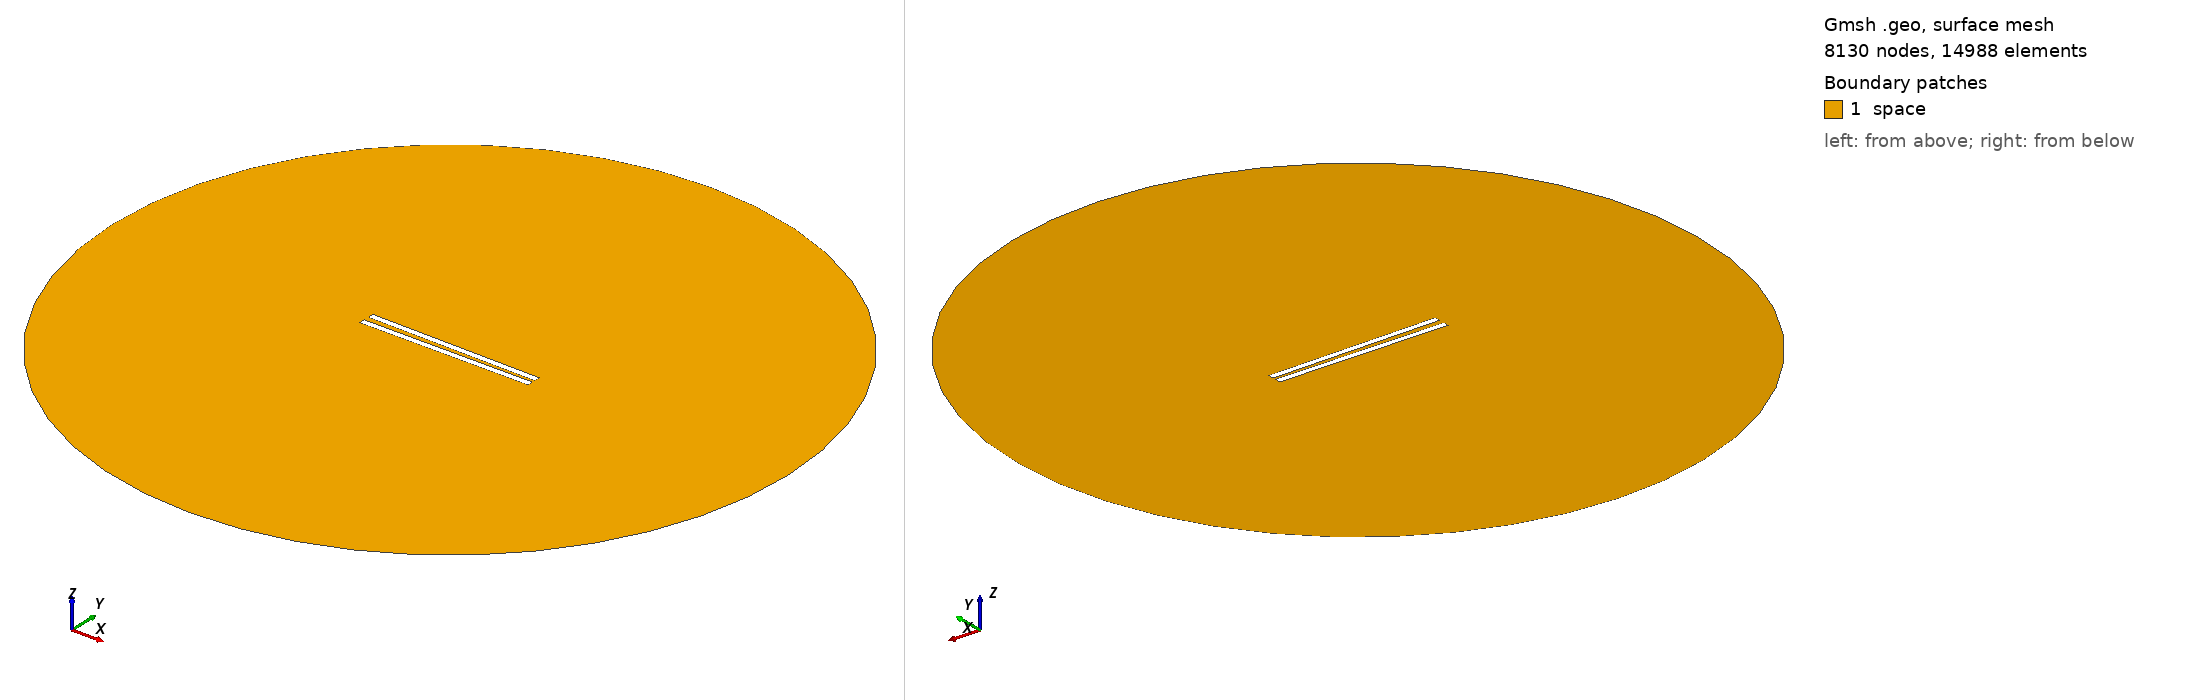

Gmsh geometry script, surface-meshed: 8130 nodes, 14988 surface elements. Boundary patches (legend numbers): 1 space. Left view from above one corner, right view from below the opposite corner. Legend entries are the model's physical surfaces. The drawing asked Gmsh for element sizes between 1% and 20% of the model's largest extent; the script's own settings can give other sizes.

=== 289.geo (drawn) ===
// Set the geometry kernel
SetFactory("OpenCASCADE");

//---------------------------------------
// Rectangles
//---------------------------------------

// Rectangle 1 (top)
Point(1) = {-49.78888888888889, 1.1944444444444444, 0, 1.0};
Point(2) = {49.78888888888889, 1.1944444444444444, 0, 1.0};
Point(3) = {49.78888888888889, 4.772222222222222, 0, 1.0};
Point(4) = {-49.78888888888889, 4.772222222222222, 0, 1.0};

Line(1) = {1, 2};
Line(2) = {2, 3};
Line(3) = {3, 4};
Line(4) = {4, 1};

Line Loop(1) = {1, 2, 3, 4};
Plane Surface(1) = {1};

Rotate { {0, 0, 1}, {0,  1.1944444444444444,  0}, -0.014 } {
  Surface{1};
}

// Rectangle 2 (bottom)
Point(5) = {-49.78888888888889, -1.1944444444444444, 0, 1.0};
Point(6) = {49.78888888888889, -1.1944444444444444, 0, 1.0};
Point(7) = {49.78888888888889, -4.772222222222222, 0, 1.0};
Point(8) = {-49.78888888888889, -4.772222222222222, 0, 1.0};

Line(5) = {5, 6};
Line(6) = {6, 7};
Line(7) = {7, 8};
Line(8) = {8, 5};

Line Loop(2) = {5, 6, 7, 8};
Plane Surface(2) = {2}; 


//---------------------------------------
// Circle
//---------------------------------------

// Define points
Point(9) = {0, 0, 0};        // Center
Point(10) = {200, 0, 0};     // Start point
Point(11) = {0, 200, 0};     // 90 degrees
Point(12) = {-200, 0, 0};    // 180 degrees
Point(13) = {0, -200, 0};    // 270 degrees

// Define circle arcs (each needs start, center, end)
Circle(9) = {10, 9, 11};
Circle(10) = {11, 9, 12};
Circle(11) = {12, 9, 13};
Circle(12) = {13, 9, 10};

// Define curve loop and surface if needed
Curve Loop(3) = {9, 10, 11, 12};
Surface(3) = {3};

//---------------------------------------
// Define Physical Groups
//---------------------------------------                

//--- Physical Curves
// Physical groups for boundaries
Physical Line("force_segment", 10) = {1};
Physical Line("upper_plate", 11) = {2, 3, 4};
Physical Line("lower_plate", 12) = {5, 6, 7, 8};
Physical Line("boundary", 20) = {9, 10, 11, 12};

// Subtract Rectangles from Circle
BooleanDifference{ Surface{3}; Delete; }{ Surface{1}; Surface{2}; Delete; }
//--- Physical Surfaces
Physical Surface("space", 30) = {3};


//---------------------------------------
// Fine mesh near the plates
//--------------------------------------- 

// Define a distance field for mesh refinement
Field[1] = Distance;
Field[1].CurvesList = {1, 2, 3, 4, 5, 6, 7, 8};  // Rectangle curves
Field[1].NumPointsPerCurve = 200;

c = 0.3;
// Define threshold field to control mesh size based on distance to attractor
Field[2] = Threshold;
Field[2].IField = 1;
Field[2].LcMin = c; // Minimum element size near the attractor
Field[2].LcMax = 100*c;  // Maximum element size away from the attractor
Field[2].DistMin = 0.01;
Field[2].DistMax = 40;

Background Field = 2;

//---------------------------------------
// 6. Generate the Mesh
//---------------------------------------
Mesh 2;  // 2D mesh generation
